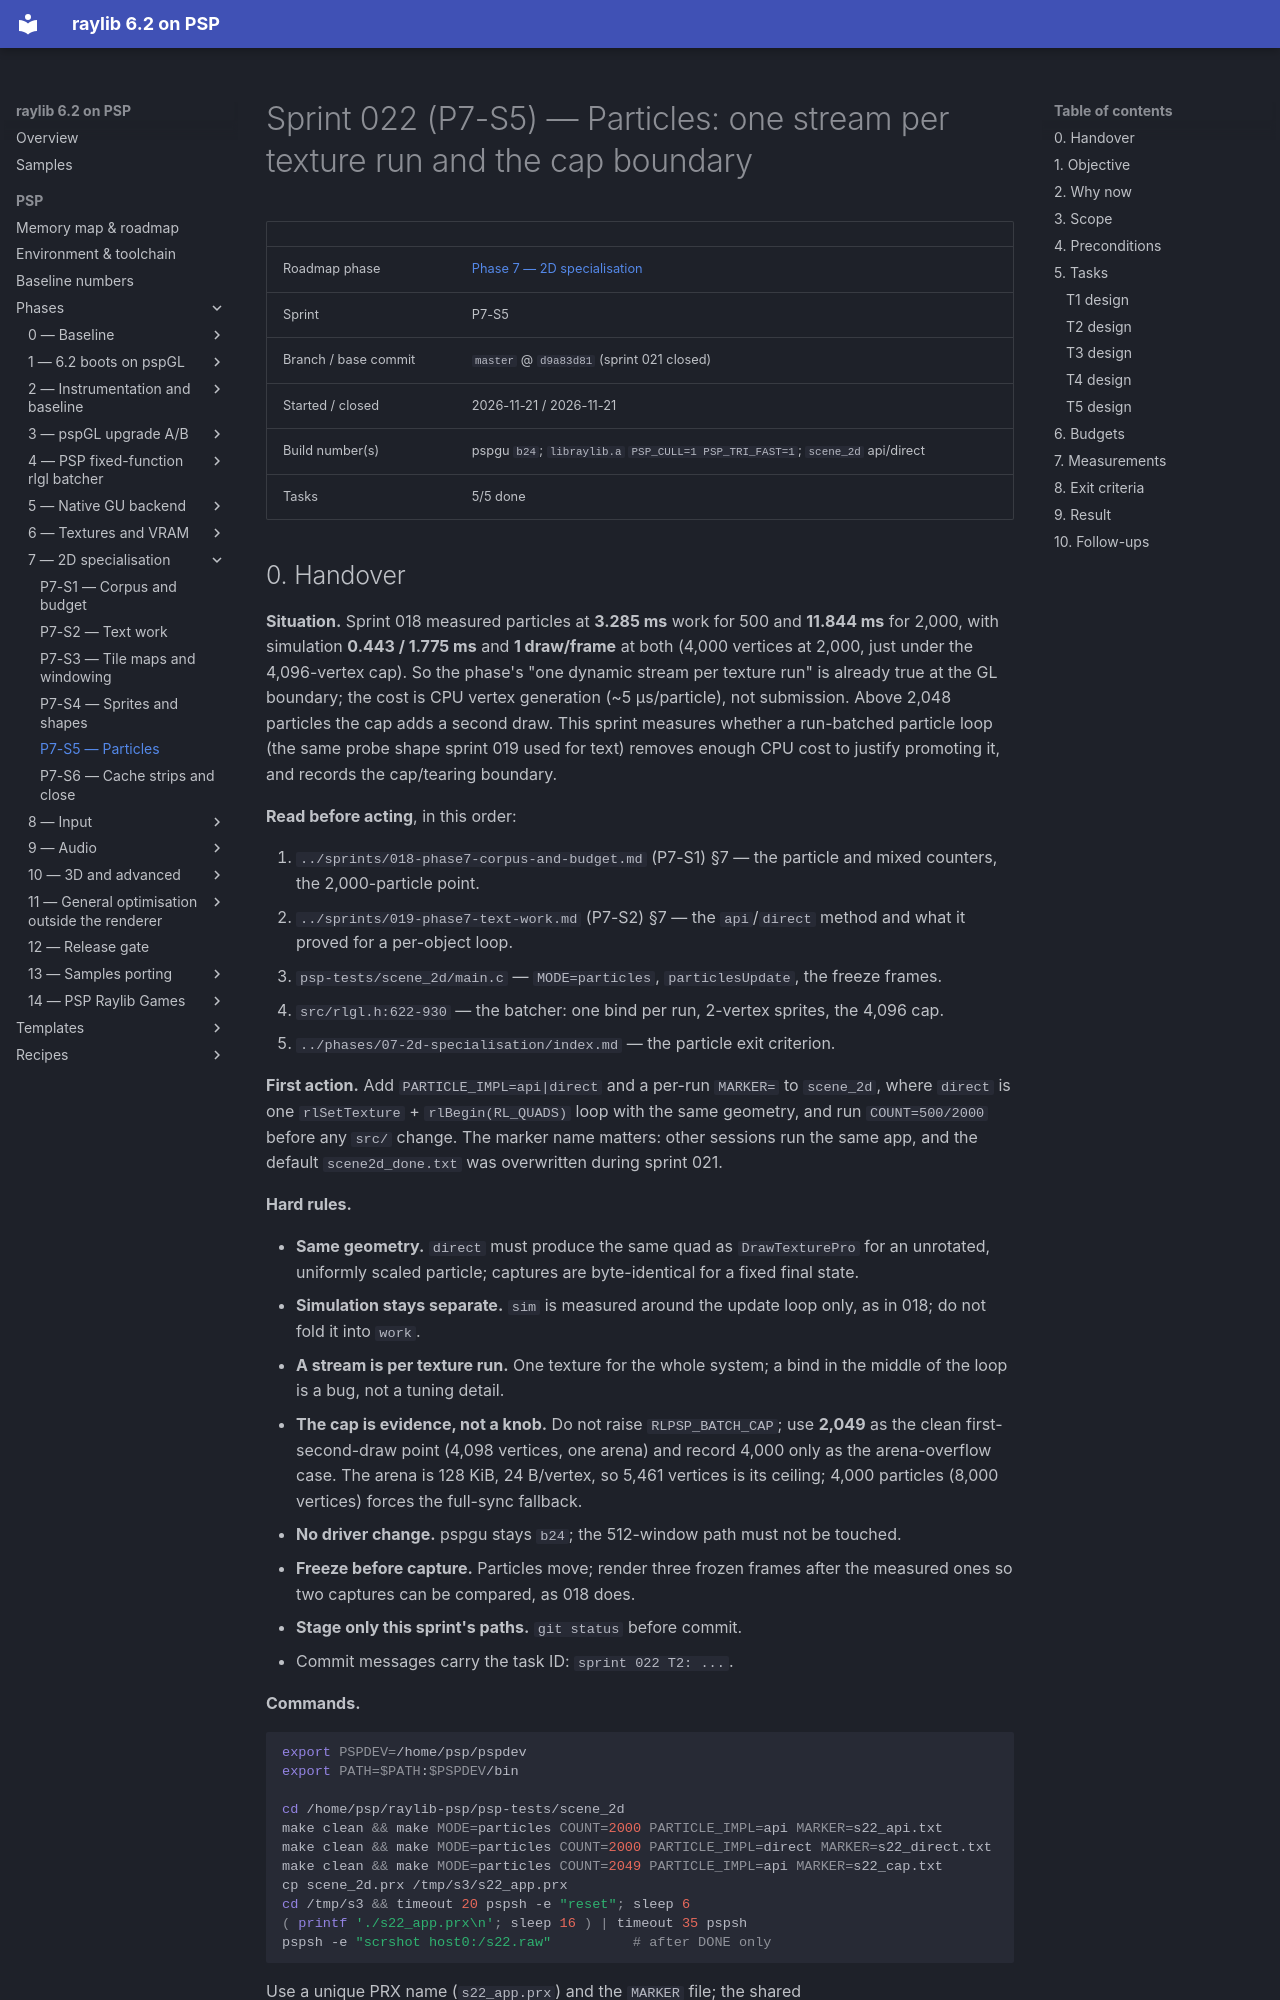

repository: nikmes/raylib · page: psp/sprints/022-phase7-particles/index.html · generator: mkdocs

# Sprint 022 (P7-S5) — Particles: one stream per texture run and the cap boundary

| | |
|---|---|
| Roadmap phase | [Phase 7 — 2D specialisation](../phases/07-2d-specialisation/index.md) |
| Sprint | P7-S5 |
| Branch / base commit | `master` @ `d9a83d81` (sprint 021 closed) |
| Started / closed | 2026-11-21 / 2026-11-21 |
| Build number(s) | pspgu `b24`; `libraylib.a` `PSP_CULL=1 PSP_TRI_FAST=1`; `scene_2d` api/direct |
| Tasks | 5/5 done |
